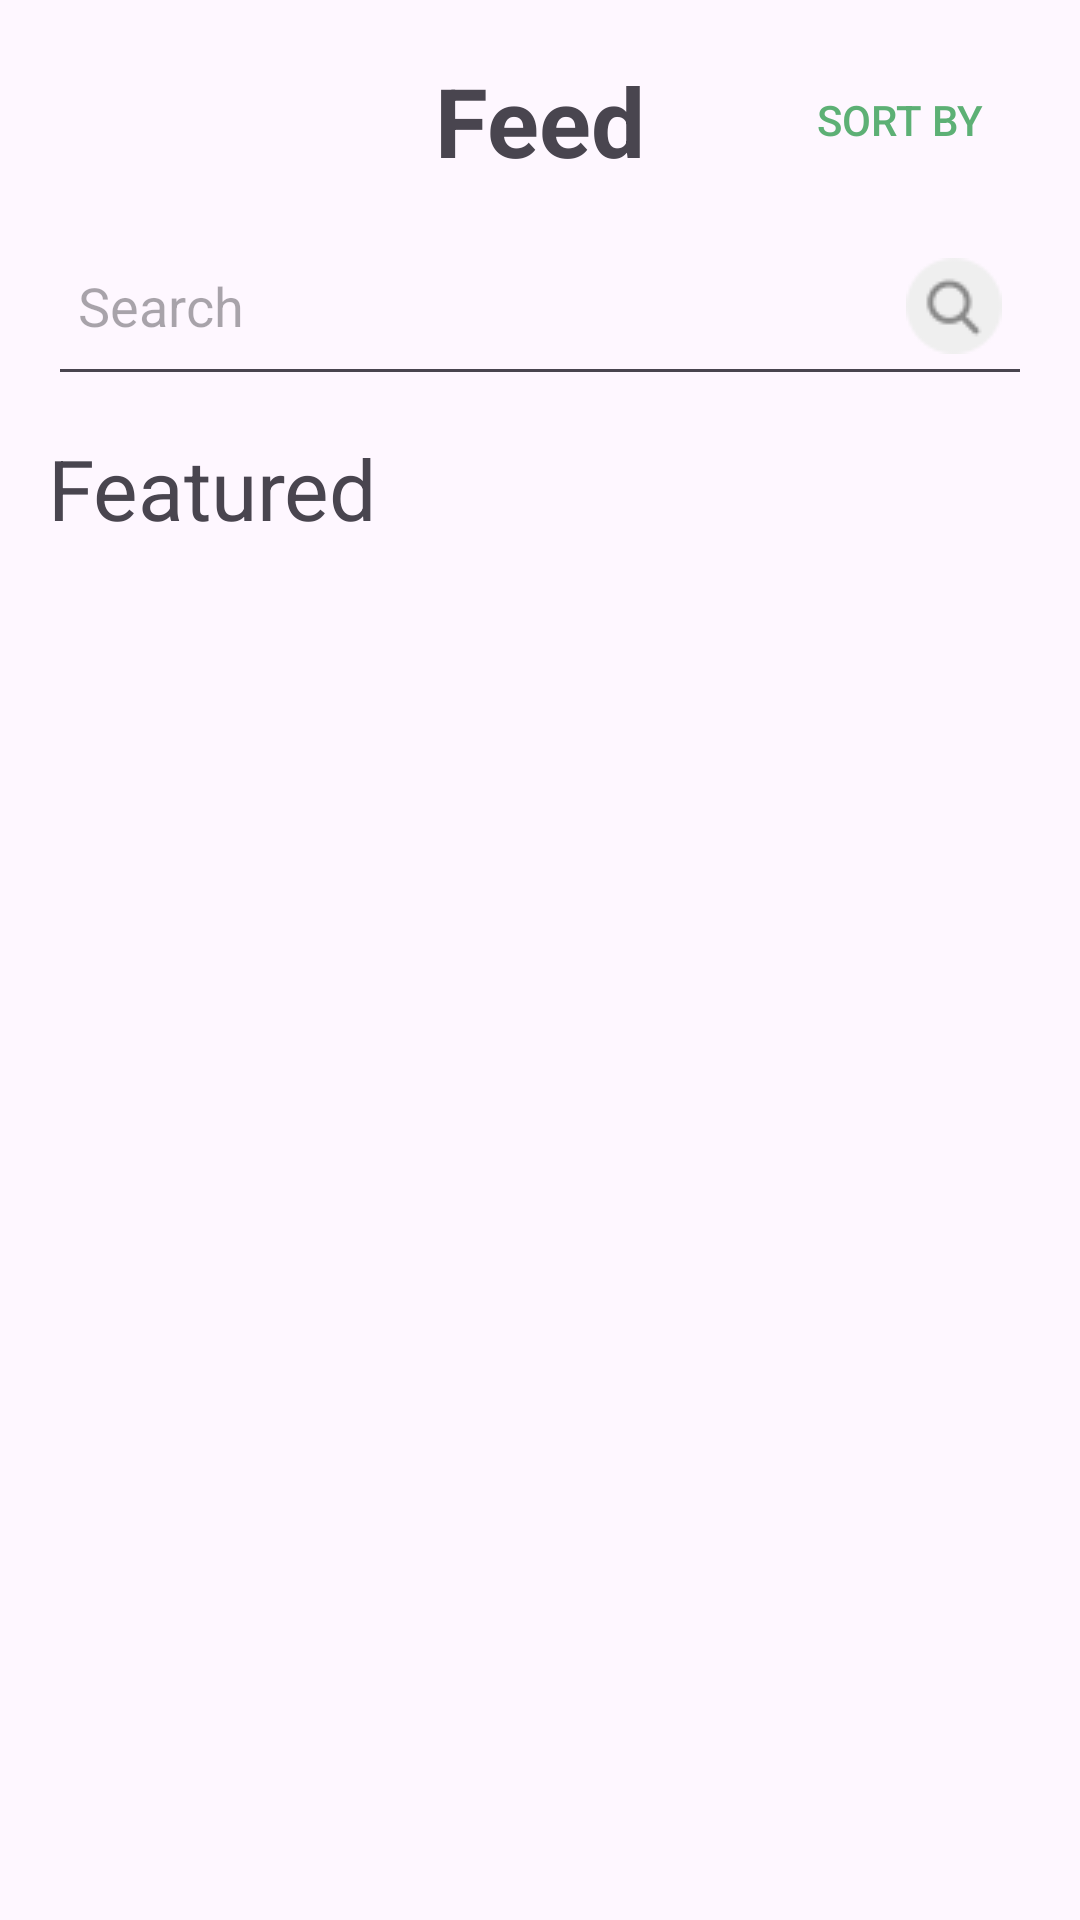

Android layout source for this screen:
<!-- AndroidManifest.xml: application theme Theme.PoliHi -->
<!-- res/layout/feed.xml -->
<?xml version="1.0" encoding="utf-8"?>
<androidx.core.widget.NestedScrollView xmlns:android="http://schemas.android.com/apk/res/android"
    xmlns:app="http://schemas.android.com/apk/res-auto"
    xmlns:tools="http://schemas.android.com/tools"
    android:layout_width="match_parent"
    android:layout_height="match_parent"
    android:fillViewport="true">

    <androidx.constraintlayout.widget.ConstraintLayout
        android:layout_width="match_parent"
        android:layout_height="wrap_content"
        android:padding="16dp">

        
        <Button
            android:id="@+id/backButton"
            android:layout_width="wrap_content"
            android:layout_height="wrap_content"
            android:text=""
            android:background="@android:color/transparent"
            android:textColor="@color/accent"
            app:layout_constraintStart_toStartOf="parent"
            app:layout_constraintTop_toTopOf="parent" />

        
        <TextView
            android:id="@+id/lessonsHeader"
            android:layout_width="0dp"
            android:layout_height="wrap_content"
            android:layout_marginStart="8dp"
            android:layout_marginEnd="8dp"
            android:text="@string/feed"
            android:textSize="32sp"
            android:textStyle="bold"
            android:gravity="center"
            app:layout_constraintStart_toEndOf="@id/backButton"
            app:layout_constraintEnd_toStartOf="@id/filterButton"
            app:layout_constraintTop_toTopOf="parent"
            app:layout_constraintBottom_toBottomOf="@id/backButton" />

        
        <Button
            android:id="@+id/filterButton"
            android:layout_width="wrap_content"
            android:layout_height="wrap_content"
            android:text="Sort by"
            android:background="@android:color/transparent"
            android:textColor="@color/accent"
            app:layout_constraintEnd_toEndOf="parent"
            app:layout_constraintTop_toTopOf="parent" />

        
        <EditText
            android:id="@+id/searchEditText"
            android:layout_width="0dp"
            android:layout_height="60dp"
            android:layout_marginTop="8dp"
            android:hint="@string/search"
            android:drawableRight="@drawable/search"
            android:padding="10dp"
            android:singleLine="true"
            app:layout_constraintStart_toStartOf="parent"
            app:layout_constraintEnd_toEndOf="parent"
            app:layout_constraintTop_toBottomOf="@id/backButton" />

        

        

        <TextView
            android:id="@+id/lessonsHeader2"
            android:layout_width="0dp"
            android:layout_height="wrap_content"
            android:layout_marginTop="12dp"
            android:gravity="center"
            android:text="Featured"
            android:textSize="28sp"
            app:layout_constraintStart_toStartOf="@+id/searchEditText"
            app:layout_constraintTop_toBottomOf="@+id/searchEditText" />

        <ListView
            android:id="@+id/lessonsListView"
            android:layout_width="374dp"
            android:layout_height="495dp"
            android:divider="@android:color/transparent"
            android:dividerHeight="10dp"
            app:layout_constraintBottom_toTopOf="@id/bottom_navigation"
            app:layout_constraintEnd_toEndOf="parent"
            app:layout_constraintHorizontal_bias="0.031"
            app:layout_constraintStart_toStartOf="parent"
            app:layout_constraintTop_toBottomOf="@+id/lessonsHeader2" />

        <LinearLayout
            android:id="@+id/bottom_navigation"
            android:layout_width="0dp"
            android:layout_height="wrap_content"
            android:orientation="horizontal"
            android:gravity="center"
            android:background="@color/light"
            app:layout_constraintStart_toStartOf="parent"
            app:layout_constraintEnd_toEndOf="parent"
            app:layout_constraintBottom_toBottomOf="parent">

            
            
            <LinearLayout
                android:layout_width="match_parent"
                android:layout_height="wrap_content"
                android:orientation="horizontal"
                android:gravity="center"
                android:padding="1dp">

                <ImageButton
                    android:id="@+id/lessonsButton"
                    android:layout_width="50dp"
                    android:layout_height="50dp"
                    android:src="@drawable/lesson_active"
                    android:scaleType="centerInside"
                    android:padding="0dp"
                    android:background="@color/light"
                    android:layout_marginEnd="40dp"/>
                <ImageButton
                    android:id="@+id/feedButton"
                    android:layout_width="50dp"
                    android:layout_height="50dp"
                    android:src="@drawable/feed"
                    android:scaleType="centerInside"
                    android:padding="0dp"
                    android:background="@color/light"
                    android:layout_marginEnd="40dp"/>
                <ImageButton
                    android:id="@+id/communityButton"
                    android:layout_width="50dp"
                    android:layout_height="50dp"
                    android:src="@drawable/community"
                    android:scaleType="centerInside"
                    android:padding="0dp"
                    android:background="@color/light"
                    android:layout_marginEnd="40dp"/>
                <ImageButton
                    android:id="@+id/userButton"
                    android:layout_width="50dp"
                    android:layout_height="50dp"
                    android:src="@drawable/user"
                    android:scaleType="centerInside"
                    android:background="@color/light"
                    android:padding="0dp" />
            </LinearLayout>
        </LinearLayout>

    </androidx.constraintlayout.widget.ConstraintLayout>
</androidx.core.widget.NestedScrollView>
<!-- resources referenced by this layout -->
<resources>
  <color name="accent">#FF5DB075</color>
  <color name="light">#FFFBFFFE</color>
  <!-- drawable community: png bitmap (drawable, 18777 bytes) -->
  <!-- drawable feed: png bitmap (drawable, 18931 bytes) -->
  <!-- drawable lesson_active: png bitmap (drawable, 14045 bytes) -->
  <!-- drawable search: png bitmap (drawable, 2497 bytes) -->
  <!-- drawable user: png bitmap (drawable, 14509 bytes) -->
  <string name="feed">Feed</string>
  <string name="search">Search</string>
  <style name="Theme.PoliHi" parent="Base.Theme.PoliHi" />
  <style name="Base.Theme.PoliHi" parent="Theme.Material3.DayNight.NoActionBar">
          
          
      </style>
</resources>
